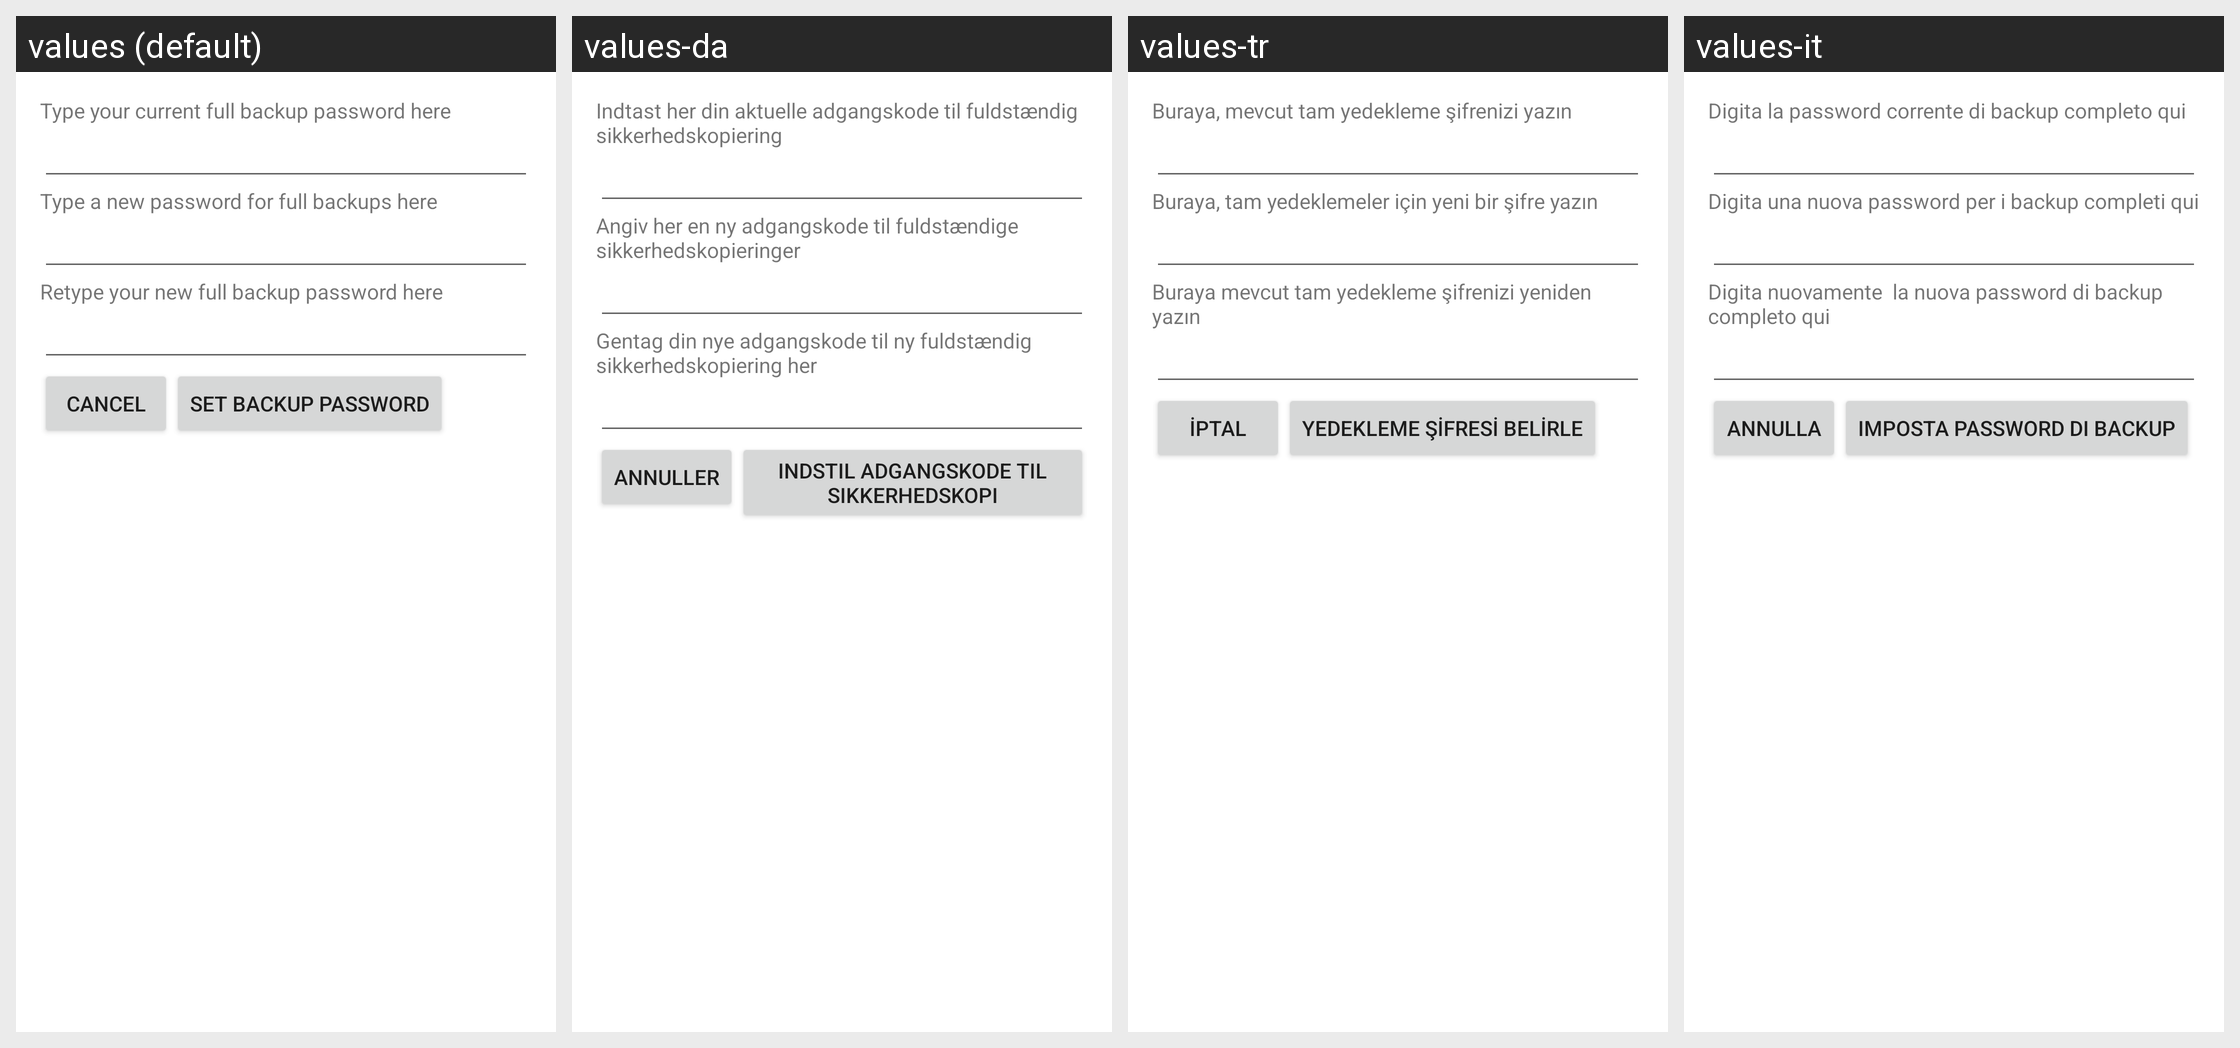

The same Android screen rendered under several of its app's locales, left to right. List the strings drawn on it with the default value and each locale's translation.
Android screen res/layout/set_backup_pw.xml rendered under 4 locales, left to right: values (default), values-da, values-tr, values-it. Device: Nexus 5 (rendered at 1080×1920; each locale shown at half size, 540×960, under a caption strip naming it); theme Theme.MaterialComponents.DayNight.NoActionBar.
Other locales in the repository, not shown: values-af, values-am, values-ar, values-bg, values-ca, values-cs, values-de, values-el, values-en-rGB, values-es, values-es-rUS, values-fa, values-fi, values-fr, values-hi, values-hr, values-hu, values-in, values-iw, values-ja, values-ko, values-lt, values-lv, values-ms, values-nb, values-nl, values-pl, values-pt, values-pt-rPT, values-rm, values-ro, values-ru, values-sk, values-sl, values-sr, values-sv, values-sw, values-th, values-tl, values-ug, values-uk, values-vi, values-zh-rCN, values-zh-rTW, values-zu.
Strings drawn on this screen, with the default value and each locale's value (text and hints the layout hard-codes, and strings that could not be matched under every locale, appear in the picture but are not listed):

current_backup_pw_prompt
  values: Type your current full backup password here
  values-da: Indtast her din aktuelle adgangskode til fuldstændig sikkerhedskopiering
  values-tr: Buraya, mevcut tam yedekleme şifrenizi yazın
  values-it: Digita la password corrente di backup completo qui

new_backup_pw_prompt
  values: Type a new password for full backups here
  values-da: Angiv her en ny adgangskode til fuldstændige sikkerhedskopieringer
  values-tr: Buraya, tam yedeklemeler için yeni bir şifre yazın
  values-it: Digita una nuova password per i backup completi qui

confirm_new_backup_pw_prompt
  values: Retype your new full backup password here
  values-da: Gentag din nye adgangskode til ny fuldstændig sikkerhedskopiering her
  values-tr: Buraya mevcut tam yedekleme şifrenizi yeniden yazın
  values-it: Digita nuovamente  la nuova password di backup completo qui

backup_pw_cancel_button_text
  values: Cancel
  values-da: Annuller
  values-tr: İptal
  values-it: Annulla

backup_pw_set_button_text
  values: Set backup password
  values-da: Indstil adgangskode til sikkerhedskopi
  values-tr: Yedekleme şifresi belirle
  values-it: Imposta password di backup
